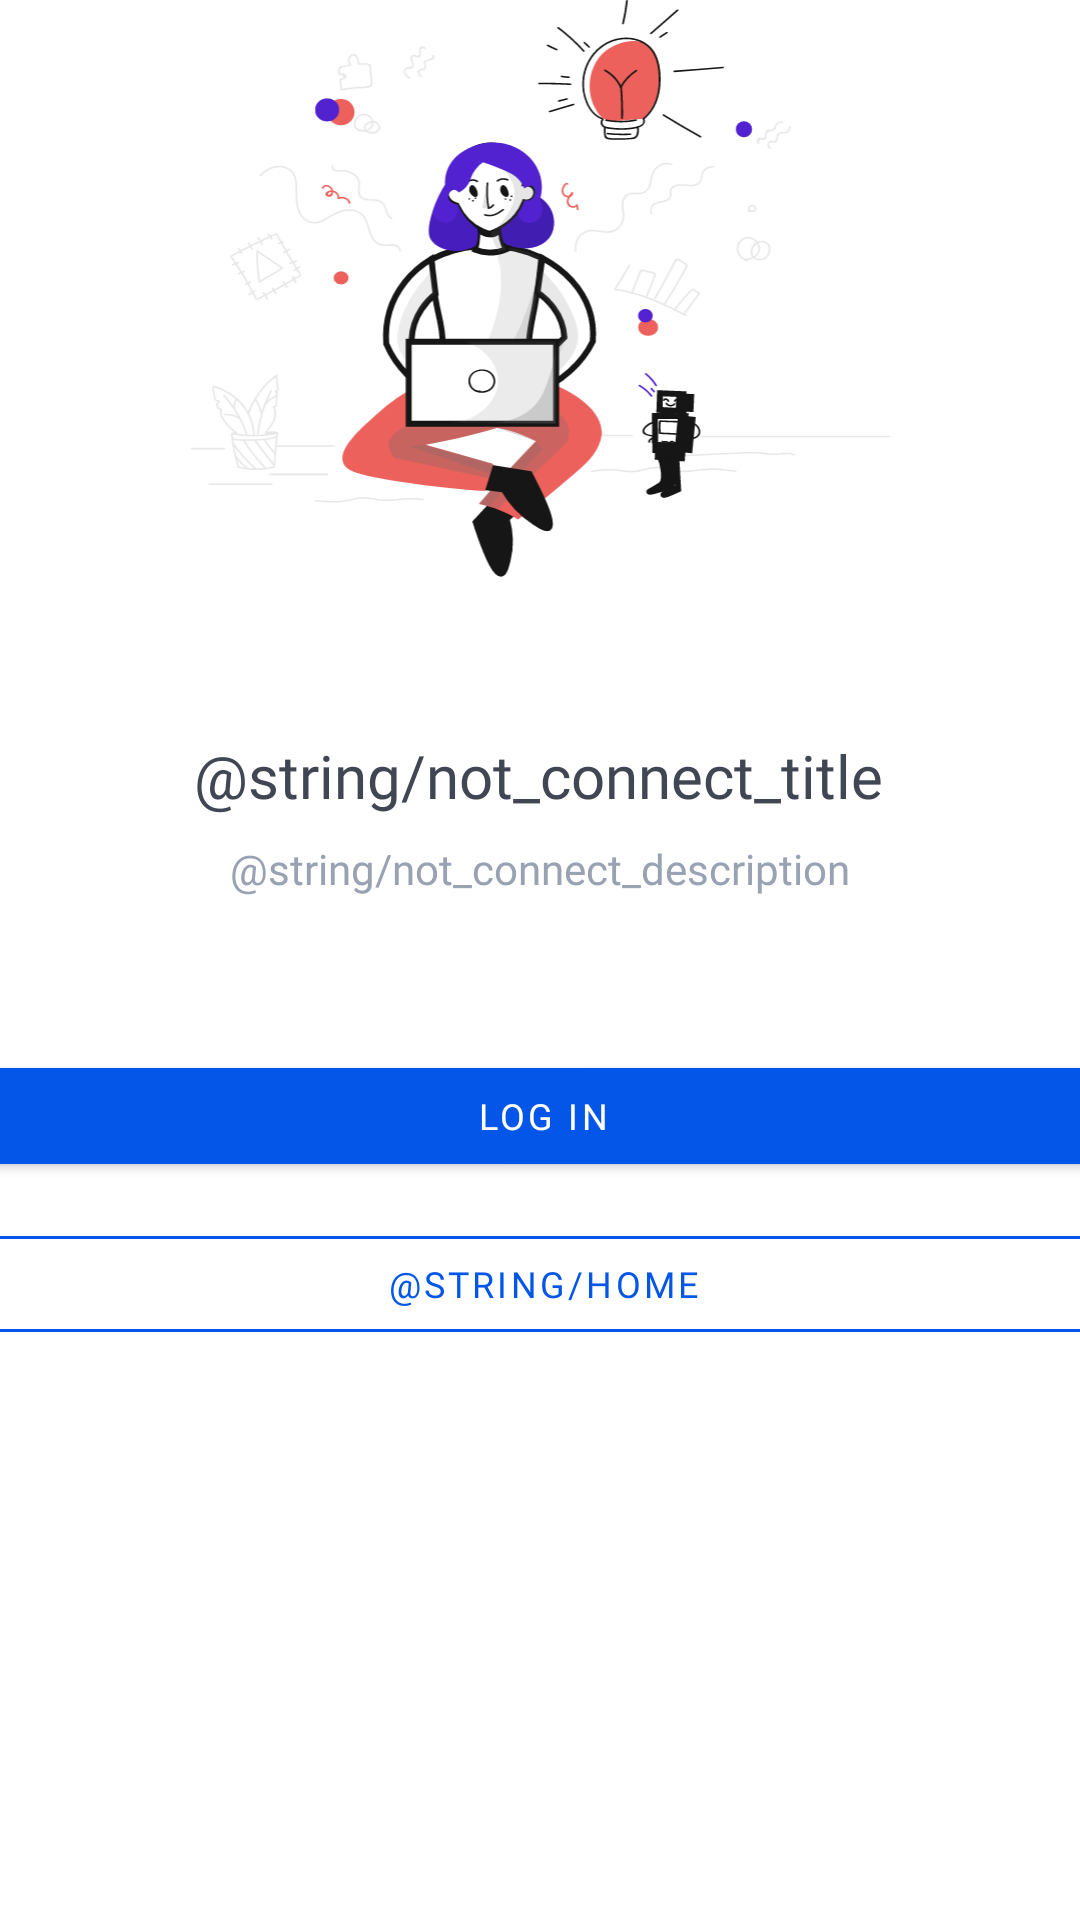

Layout XML and referenced resources for this Android screen:
<!-- AndroidManifest.xml: application theme Theme.ImobilAndroidApp -->
<!-- res/layout/fragment_favourite_not_connect_screen.xml -->
<?xml version="1.0" encoding="utf-8"?>
<androidx.constraintlayout.widget.ConstraintLayout xmlns:android="http://schemas.android.com/apk/res/android"
    xmlns:app="http://schemas.android.com/apk/res-auto"
    xmlns:tools="http://schemas.android.com/tools"
    android:layout_width="match_parent"
    android:layout_height="match_parent"
    tools:context=".screens.averageUser.screens.favouriteNotConnectScreen.FavouriteNotConnectScreenFragment">

    <ImageView
        android:id="@+id/image_not_connect"
        android:layout_width="235dp"
        android:layout_height="193dp"
        android:src="@drawable/ic_img_not_connect"
        app:layout_constraintBottom_toBottomOf="parent"
        app:layout_constraintEnd_toEndOf="parent"
        app:layout_constraintStart_toStartOf="parent"
        app:layout_constraintTop_toTopOf="parent"
        app:layout_constraintVertical_bias="0.0" />

    <TextView
        android:id="@+id/not_connect_title_textView"
        android:layout_width="wrap_content"
        android:layout_height="wrap_content"
        android:layout_marginTop="@dimen/d_52dp"
        android:fontFamily="@font/inter_bold"
        android:text="@string/not_connect_title"
        android:textColor="@color/grayscale_700"
        android:textSize="@dimen/text_size_20sp"
        app:layout_constraintEnd_toEndOf="parent"
        app:layout_constraintHorizontal_bias="0.495"
        app:layout_constraintStart_toStartOf="parent"
        app:layout_constraintTop_toBottomOf="@+id/image_not_connect" />

    <TextView
        android:id="@+id/not_connect_description_textView"
        android:layout_width="wrap_content"
        android:layout_height="wrap_content"
        android:layout_marginTop="@dimen/d_8dp"
        android:fontFamily="@font/inter_bold"
        android:gravity="center"
        android:paddingStart="@dimen/d_16dp"
        android:paddingEnd="@dimen/d_16dp"
        android:text="@string/not_connect_description"
        android:textColor="@color/grayscale_300"
        android:textSize="@dimen/text_size_14sp"
        app:layout_constraintEnd_toEndOf="parent"
        app:layout_constraintStart_toStartOf="parent"
        app:layout_constraintTop_toBottomOf="@+id/not_connect_title_textView" />

    <com.google.android.material.button.MaterialButton
        android:id="@+id/not_connect_login_materialButton"
        android:layout_width="@dimen/d_382dp"
        android:layout_height="@dimen/d_44dp"
        android:layout_marginTop="@dimen/d_51dp"
        android:backgroundTint="@color/primary_400"
        android:fontFamily="@font/inter_semi_bold"
        android:text="@string/log_in"
        android:textSize="@dimen/text_size_12sp"
        app:layout_constraintEnd_toEndOf="parent"
        app:layout_constraintHorizontal_bias="0.482"
        app:layout_constraintStart_toStartOf="parent"
        app:layout_constraintTop_toBottomOf="@+id/not_connect_description_textView"
        app:cornerRadius="@dimen/d_8dp"/>

    <com.google.android.material.button.MaterialButton
        style="@style/Widget.MaterialComponents.Button.OutlinedButton"
        android:id="@+id/not_connect_home_materialButton"
        android:layout_width="@dimen/d_382dp"
        android:layout_height="@dimen/d_44dp"
        android:layout_marginTop="@dimen/d_12dp"
        android:fontFamily="@font/inter_semi_bold"
        android:text="@string/home"
        android:textSize="@dimen/text_size_12sp"
        app:layout_constraintEnd_toEndOf="parent"
        app:layout_constraintHorizontal_bias="0.482"
        app:layout_constraintStart_toStartOf="parent"
        app:layout_constraintTop_toBottomOf="@+id/not_connect_login_materialButton"
        app:cornerRadius="@dimen/d_8dp"
        app:strokeColor="@color/primary_400"
        android:textColor="@color/primary_400"/>


</androidx.constraintlayout.widget.ConstraintLayout>
<!-- resources referenced by this layout -->
<resources>
  <color name="grayscale_300">#98A2B3</color>
  <color name="grayscale_700">#404653</color>
  <color name="primary_400">#0356E8</color>
  <dimen name="d_12dp">12dp</dimen>
  <dimen name="d_16dp">16dp</dimen>
  <dimen name="d_382dp">382dp</dimen>
  <dimen name="d_44dp">44dp</dimen>
  <dimen name="d_51dp">51dp</dimen>
  <dimen name="d_52dp">52dp</dimen>
  <dimen name="d_8dp">8dp</dimen>
  <dimen name="text_size_12sp">12sp</dimen>
  <dimen name="text_size_14sp">14sp</dimen>
  <dimen name="text_size_20sp">20sp</dimen>
  <!-- drawable ic_img_not_connect: vector/xml drawable (drawable, 67746 chars, omitted) -->
  <string name="log_in">Log in</string>
  <style name="Theme.ImobilAndroidApp" parent="Theme.MaterialComponents.DayNight.NoActionBar">
          
          <item name="colorPrimary">@color/purple_500</item>
          <item name="colorPrimaryVariant">@color/purple_700</item>
          <item name="colorOnPrimary">@color/white</item>
          
          <item name="colorSecondary">@color/teal_200</item>
          <item name="colorSecondaryVariant">@color/teal_700</item>
          <item name="colorOnSecondary">@color/black</item>
          
          <item name="android:statusBarColor" tools:targetApi="ål">?attr/colorPrimaryVariant</item>
          
      </style>
  <color name="purple_500">#FF6200EE</color>
  <color name="purple_700">#FF3700B3</color>
  <color name="white">#FFFFFFFF</color>
  <color name="teal_200">#FF03DAC5</color>
  <color name="teal_700">#FF018786</color>
  <color name="black">#1C1C1E</color>
</resources>
